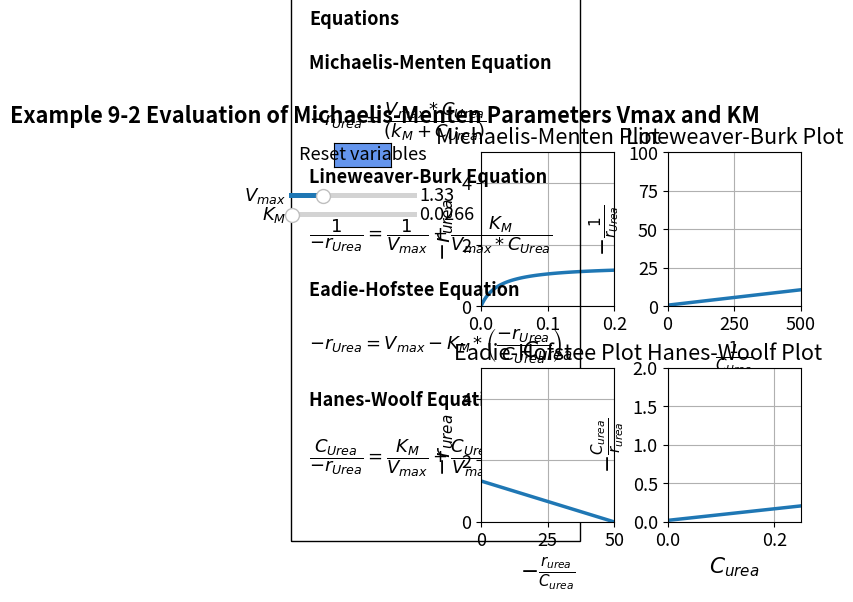

This chart was generated by the following Python code:
#%%
import numpy as np
import matplotlib.pyplot as plt
import matplotlib
matplotlib.rcParams.update({'font.size': 13, 'lines.linewidth': 2.5})
from matplotlib.widgets import Slider, Button
#%%
Vmax=1.33
KM=0.0266
Curea = np.linspace(0, 0.25, 100)
def func(Curea, Vmax, KM):   
    f1 = Vmax*Curea/(KM+Curea)
    f4=(KM/Vmax)+Curea/Vmax
    return np.array([f1,f4])

#%%
Cinv = np.linspace(0, 500, 100)
def func2(Cinv, Vmax, KM):
    f2 = (1/Vmax)+(KM/Vmax)*Cinv    
    return np.array([f2])

p = np.linspace(0, 50, 100)
def func3(Cinv, Vmax, KM):
    f3 =Vmax-KM*p    
    return np.array([f3])
fig, ((ax1, ax2), (ax3, ax4)) = plt.subplots(2, 2)
fig.suptitle("""Example 9-2 Evaluation of Michaelis-Menten Parameters Vmax and KM""", fontweight='bold', x = 0.25, y= 0.98)
plt.subplots_adjust(left  = 0.4)
fig.subplots_adjust(wspace=0.4,hspace=0.4)

sol = func(Curea, Vmax, KM)
f1 = sol[0, :]
f4=sol[1, :]

sol2 = func2(Cinv, Vmax, KM)
f2 = sol2[0, :]

sol3 = func3(p, Vmax, KM)
f3 = sol3[0, :]

p1 = ax1.plot(Curea,f1)[0]
ax1.set_xlabel('$C_{urea}$', fontsize='large')
ax1.set_ylabel('$-r_{urea}$', fontsize='large')
ax1.set_ylim(0,5)
ax1.set_xlim(0,0.2)
ax1.grid()
ax1.set_title('Michaelis-Menten Plot')

p4 = ax4.plot(Curea,f4)[0]
ax4.set_xlabel('$C_{urea}$', fontsize='large')
ax4.set_ylabel(r'$-\frac{C_{urea}}{r_{urea}}$', fontsize='large')
ax4.set_ylim(0,2)
ax4.set_xlim(0,0.25)
ax4.grid()
ax4.set_title('Hanes-Woolf Plot')

p2 = ax2.plot(Cinv,f2)[0]
ax2.set_xlabel(r'$\frac{1}{C_{Urea}}$', fontsize='large')
ax2.set_ylabel(r'$-\frac{1}{r_{Urea}}$', fontsize='large')
ax2.set_ylim(0,100)
ax2.set_xlim(0,500)
ax2.grid()
ax2.set_title('Lineweaver-Burk Plot')

p3 = ax3.plot(p,f3)[0]
ax3.set_xlabel(r'$-\frac{r_{urea}}{C_{urea}}$', fontsize='large')
ax3.set_ylabel(r'$-r_{urea}$', fontsize='large')
ax3.set_ylim(0,5)
ax3.set_xlim(0,50)
ax3.grid()
ax3.set_title('Eadie-Hofstee Plot')

ax2.text(-1343.83, -135.8,
         'Equations'
                  '\n\n'
          'Michaelis-Menten Equation'
          '\n\n'
          r'$-r_{Urea} = \dfrac{V_{max}*C_{Urea}}{(k_M+C_{Urea})}$'
                 '\n\n'                 
          'Lineweaver-Burk Equation'
          '\n\n'
          r'$\dfrac{1}{-r_{Urea}} = \dfrac{1}{V_{max}}+\dfrac{K_M}{V_{max}*C_{Urea}}$'
                 '\n\n' 
        'Eadie-Hofstee Equation'
          '\n\n'
          r'$-r_{Urea}   = V_{max}-K_M*\left(\dfrac{-r_{Urea}}{C_{Urea}}\right)$'
                 '\n\n' 
                'Hanes-Woolf Equation'
          '\n\n'
          r'$\dfrac{C_{Urea}}{-r_{Urea}}   = \dfrac{K_M}{V_{max}}+\dfrac{C_{Urea}}{V_{max}}$'
                 '\n\n' 
         , ha='left', wrap = True, fontsize=13,
        bbox=dict(facecolor='none', edgecolor='black', pad=13), fontweight='bold')
#%%
axcolor = 'black'
ax_Vmax = plt.axes([0.1, 0.78, 0.2, 0.02], facecolor=axcolor)
ax_KM = plt.axes([0.1, 0.74, 0.2, 0.02], facecolor=axcolor)

sVmax = Slider(ax_Vmax, r'$V_{max}$', 0, 5, valinit=1.33,valfmt='%1.2f')
sKM = Slider(ax_KM, r'$K_M$', 0.0001, 1, valinit=0.0266,valfmt='%1.4f')

##
def update_plot2(val):
    Vmax = sVmax.val
    KM = sKM.val
    sol = func(Curea, Vmax, KM)
    p1.set_ydata(sol[0,:])
    p4.set_ydata(sol[1,:])
    sol2 = func2(Cinv, Vmax, KM)
    p2.set_ydata(sol2)
    sol3 = func3(p, Vmax, KM)
    p3.set_ydata(sol3)
    fig.canvas.draw_idle()

sVmax.on_changed(update_plot2)
sKM.on_changed(update_plot2)

resetax = plt.axes([0.17, 0.85, 0.09, 0.05])
button = Button(resetax, 'Reset variables', color='cornflowerblue', hovercolor='0.975')

def reset(event):
    sVmax.reset()
    sKM.reset()
        
button.on_clicked(reset)    

